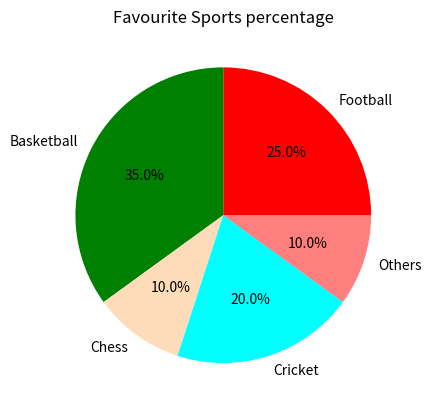

Source code (Python):
import matplotlib.pyplot as plt

plt.title('Favourite Sports percentage')

# Sample data and labels
categories = ['Football', 'Basketball', 'Chess', 'Cricket', 'Others']
values = [25, 35, 10, 20, 10]
colors = ['r', 'green', '#fedcba', (0, 1, 1), (1, 0, 0, 0.5)]

# Create a pie chart

plt.pie(values, labels=categories, autopct='%1.1f%%', colors=colors)
# plt.legend()
plt.show()